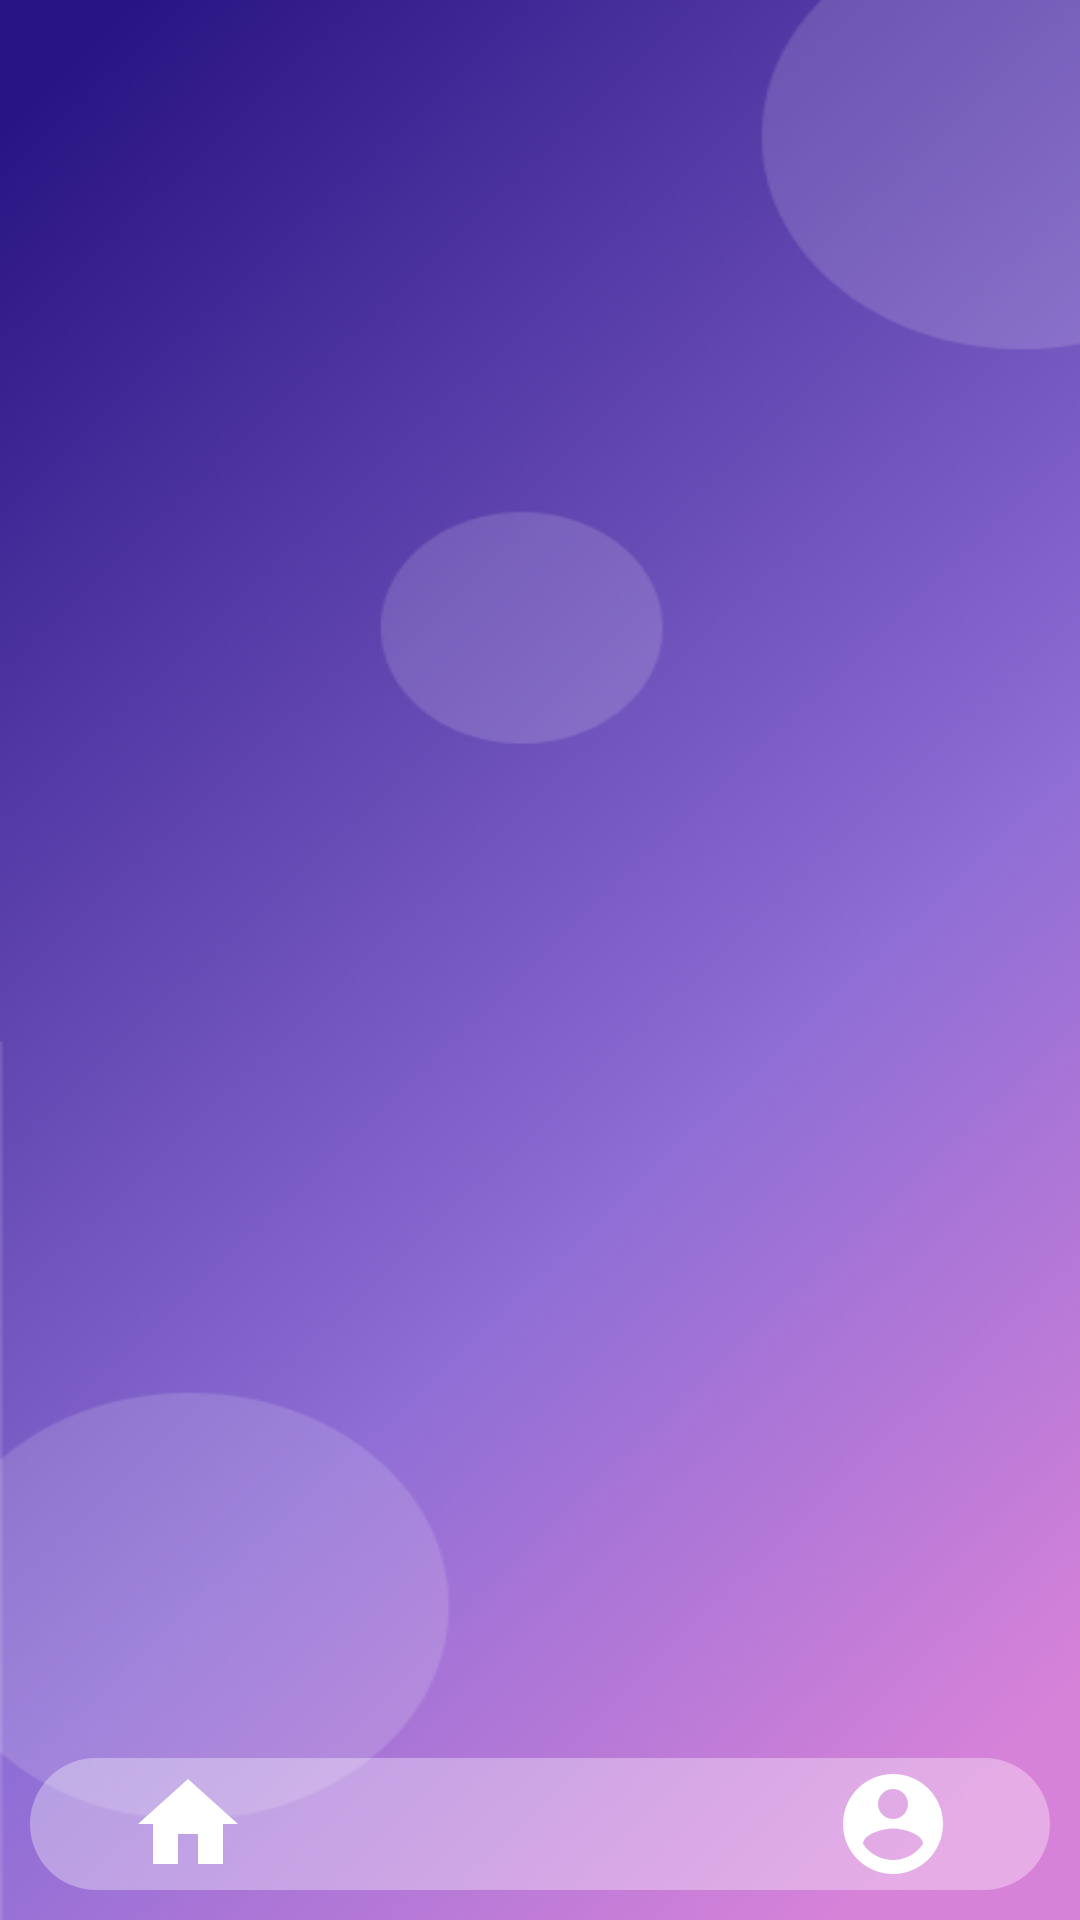

Write the Android layout XML for this screen, with the resource values it uses.
<!-- AndroidManifest.xml: application theme Theme.Eventdy -->
<!-- res/layout/activity_parent.xml -->
<?xml version="1.0" encoding="utf-8"?>
<androidx.constraintlayout.widget.ConstraintLayout xmlns:android="http://schemas.android.com/apk/res/android"
    xmlns:app="http://schemas.android.com/apk/res-auto"
    xmlns:tools="http://schemas.android.com/tools"
    android:layout_width="match_parent"
    android:layout_height="match_parent"
    tools:context=".MainActivities.ParentActivity"
    android:background="@drawable/circle_background">

    <FrameLayout
        android:id="@+id/fl_fragment_container_parent"
        android:layout_width="match_parent"
        android:layout_height="0dp"
        app:layout_constraintBottom_toTopOf="@id/ll_navigation_bar_parent"
        app:layout_constraintEnd_toEndOf="parent"
        app:layout_constraintStart_toStartOf="parent"
        app:layout_constraintTop_toTopOf="parent">

    </FrameLayout>

    <LinearLayout
        android:id="@+id/ll_navigation_bar_parent"
        android:layout_width="match_parent"
        android:layout_height="wrap_content"
        android:orientation="horizontal"
        android:layout_margin="10dp"
        app:layout_constraintBottom_toBottomOf="parent"
        app:layout_constraintEnd_toEndOf="parent"
        app:layout_constraintStart_toStartOf="parent"
        android:background="@drawable/background_one"
        app:layout_constraintTop_toBottomOf="@id/fl_fragment_container_parent">

        <ImageView
            android:id="@+id/iv_home_parent"
            android:layout_width="wrap_content"
            android:layout_height="wrap_content"
            android:layout_margin="2dp"
            android:layout_weight="1"
            android:contentDescription="home"
            android:src="@drawable/ic_sharp_home_24" />

        <ImageView
            android:id="@+id/iv_search_parent"
            android:layout_width="wrap_content"
            android:layout_height="wrap_content"
            android:layout_margin="2dp"
            android:layout_weight="1"
            android:contentDescription="search"
            android:src="@drawable/ic_sharp_search_24" />

        <ImageView
            android:id="@+id/iv_add_parent"
            android:layout_width="wrap_content"
            android:layout_height="wrap_content"
            android:layout_margin="2dp"
            android:layout_weight="1"
            android:contentDescription="add event"
            android:src="@drawable/ic_sharp_add_24" />

        <ImageView
            android:id="@+id/iv_profile_parent"
            android:layout_width="wrap_content"
            android:layout_height="wrap_content"
            android:layout_margin="2dp"
            android:layout_weight="1"
            android:contentDescription="profile"
            android:src="@drawable/ic_sharp_account_circle_24" />

    </LinearLayout>


</androidx.constraintlayout.widget.ConstraintLayout>
<!-- resources referenced by this layout -->
<resources>
  <!-- drawable background_one (drawable) -->
  <?xml version="1.0" encoding="utf-8"?>
  <shape xmlns:android="http://schemas.android.com/apk/res/android"
      android:shape="rectangle">
  <solid android:color="#55FFFFFF"/>
      <corners android:radius="50dp"/>
  </shape>
  <!-- drawable circle_background: png bitmap (drawable, 189241 bytes) -->
  <!-- drawable ic_sharp_account_circle_24 (drawable) -->
  <vector android:height="40dp" android:tint="#FFFFFF"
      android:viewportHeight="24" android:viewportWidth="24"
      android:width="40dp" xmlns:android="http://schemas.android.com/apk/res/android">
      <path android:fillColor="@android:color/white" android:pathData="M12,2C6.48,2 2,6.48 2,12s4.48,10 10,10 10,-4.48 10,-10S17.52,2 12,2zM12,5c1.66,0 3,1.34 3,3s-1.34,3 -3,3 -3,-1.34 -3,-3 1.34,-3 3,-3zM12,19.2c-2.5,0 -4.71,-1.28 -6,-3.22 0.03,-1.99 4,-3.08 6,-3.08 1.99,0 5.97,1.09 6,3.08 -1.29,1.94 -3.5,3.22 -6,3.22z"/>
  </vector>
  <!-- drawable ic_sharp_home_24 (drawable) -->
  <vector android:height="40dp" android:tint="#FFFFFF"
      android:viewportHeight="24" android:viewportWidth="24"
      android:width="40dp" xmlns:android="http://schemas.android.com/apk/res/android">
      <path android:fillColor="@android:color/white" android:pathData="M10,20v-6h4v6h5v-8h3L12,3 2,12h3v8h5z"/>
  </vector>
  <style name="Theme.Eventdy" parent="Theme.MaterialComponents.DayNight.DarkActionBar">
          
          <item name="colorPrimary">#E159FF</item>
          <item name="colorPrimaryVariant">#A62CC1</item>
          <item name="colorOnPrimary">#FDEBDE</item>
          
          <item name="colorSecondary">#D826FF</item>
          <item name="colorSecondaryVariant">#C31AE8</item>
          <item name="colorOnSecondary">@color/black</item>
          
          <item name="android:statusBarColor" tools:targetApi="l">?attr/colorPrimaryVariant</item>
          
      </style>
  <color name="black">#FF000000</color>
</resources>
